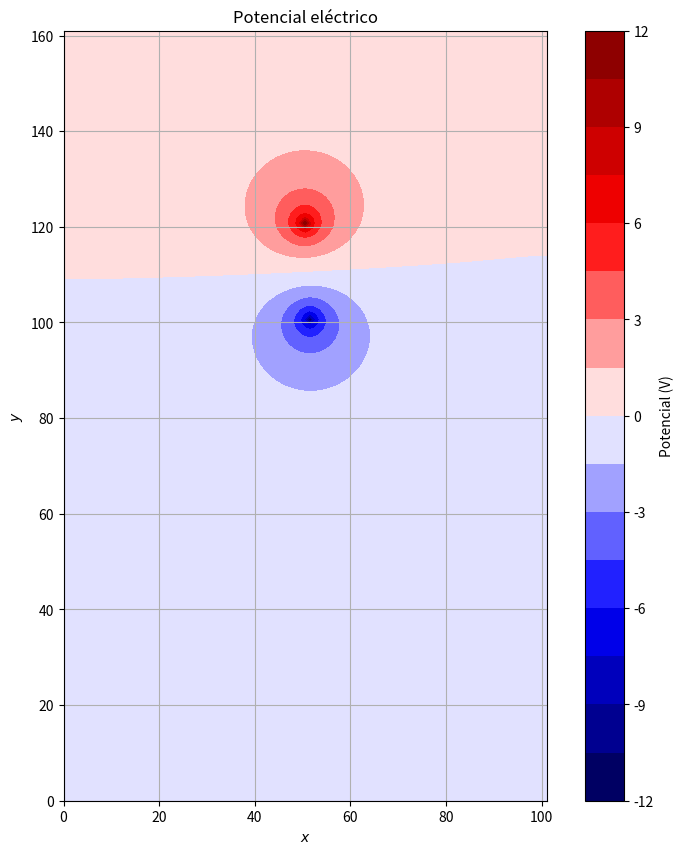

Source code (Python):
import numpy as np
import matplotlib.pyplot as plt
from matplotlib.patches import Circle

# Extensión del gráfico
y_max = 161
x_max = 101

#Condición de corte
epsilon_convergencia = 0.001
max_dif = float('inf')

bornes = [
    {'pot': 12, 'x': 50, 'y': 120},
    {'pot': -12, 'x': 51, 'y': 100}
]

# Auxiliares para comprobar si un punto es borne (no será actualizado)
bornes_x = np.zeros(x_max)
bornes_y = np.zeros(y_max)

def es_borne(coord_x, coord_y): # Debería ser O(1)
    #return next((True for borne in bornes if (borne['x'] == coord_x and borne['y'] == coord_y)), False)
    return (bornes_x[coord_x] != 0 and bornes_y[coord_y] != 0) and (bornes_x[coord_x] == bornes_y[coord_y])

# Creación de una malla de puntos en 2D
x = np.linspace(0, x_max, x_max)
y = np.linspace(0, y_max, y_max)
X, Y = np.meshgrid(x, y)

# Inicialización del potencial eléctrico (matriz)
V_total = np.zeros_like(X)

# Actualizo la matriz con los bornes ya definidos
for id_borne, borne in enumerate(bornes):
    V_total[borne['y'], borne['x']] = borne['pot']
    bornes_x[borne['x']] = id_borne+1 # estructuras auxiliares para "detectar" bornes
    bornes_y[borne['y']] = id_borne+1

# Función para calcular el promedio entre los vecinos
def promedio_vecinos(coord_y, coord_x):
    cant_vecinos = 0 # la cantidad de vecinos puede variar, e.g. 1) esquina tendrá sólo dos vecinos 2) elemento en borde tendrá sólo tres
    suma_vecinos = 0
    if (coord_x-1 >= 0): # si hay vecino izq
        cant_vecinos += 1
        suma_vecinos += V_total[coord_y, coord_x-1]
    if (coord_x+1 < V_total.shape[1]): # si hay vecino der
        cant_vecinos += 1
        suma_vecinos += V_total[coord_y, coord_x+1]
    if (coord_y-1 >= 0): # si hay vecino inf
        cant_vecinos += 1
        suma_vecinos += V_total[coord_y-1, coord_x]
    if (coord_y+1 < V_total.shape[0]): # si hay vecino der
        cant_vecinos += 1
        suma_vecinos += V_total[coord_y+1, coord_x]
    return suma_vecinos/cant_vecinos

# Ciclo principal
while max_dif >= epsilon_convergencia:
    max_iteracion = 0
    for iy, ix in np.ndindex(V_total.shape): # Iteración de cálculo de promedios para la grilla entera
        if not es_borne(ix, iy): # Los bornes tendrán sus valores de potencial siempre fijos, entonces para cada elemento no-borne
            nuevo_valor = promedio_vecinos(iy, ix)
            dif = abs(nuevo_valor - V_total[iy, ix])
            if dif > max_iteracion:
                max_iteracion = dif
            V_total[iy, ix] = nuevo_valor # se actualiza el valor
    max_dif = max_iteracion # se actualiza la máxima diferencia por iteración

# Generación de gráficos
plot_base = plt.figure(figsize=(10, 10))
plot = plot_base.add_subplot()

# Graficar: ejes y grilla
plot.set_xlabel('$x$')
plot.set_ylabel('$y$')
plot.set_xlim(0,x_max)
plot.set_ylim(0,y_max)
plot.set_aspect('equal')
plt.grid()

# Graficar: Potencial eléctrico
plt.contourf(X, Y, V_total, 20, cmap='seismic')

#Títulos y barra de colores de potencial
plt.title("Potencial eléctrico")
plt.colorbar(label="Potencial (V)")

plt.show()
